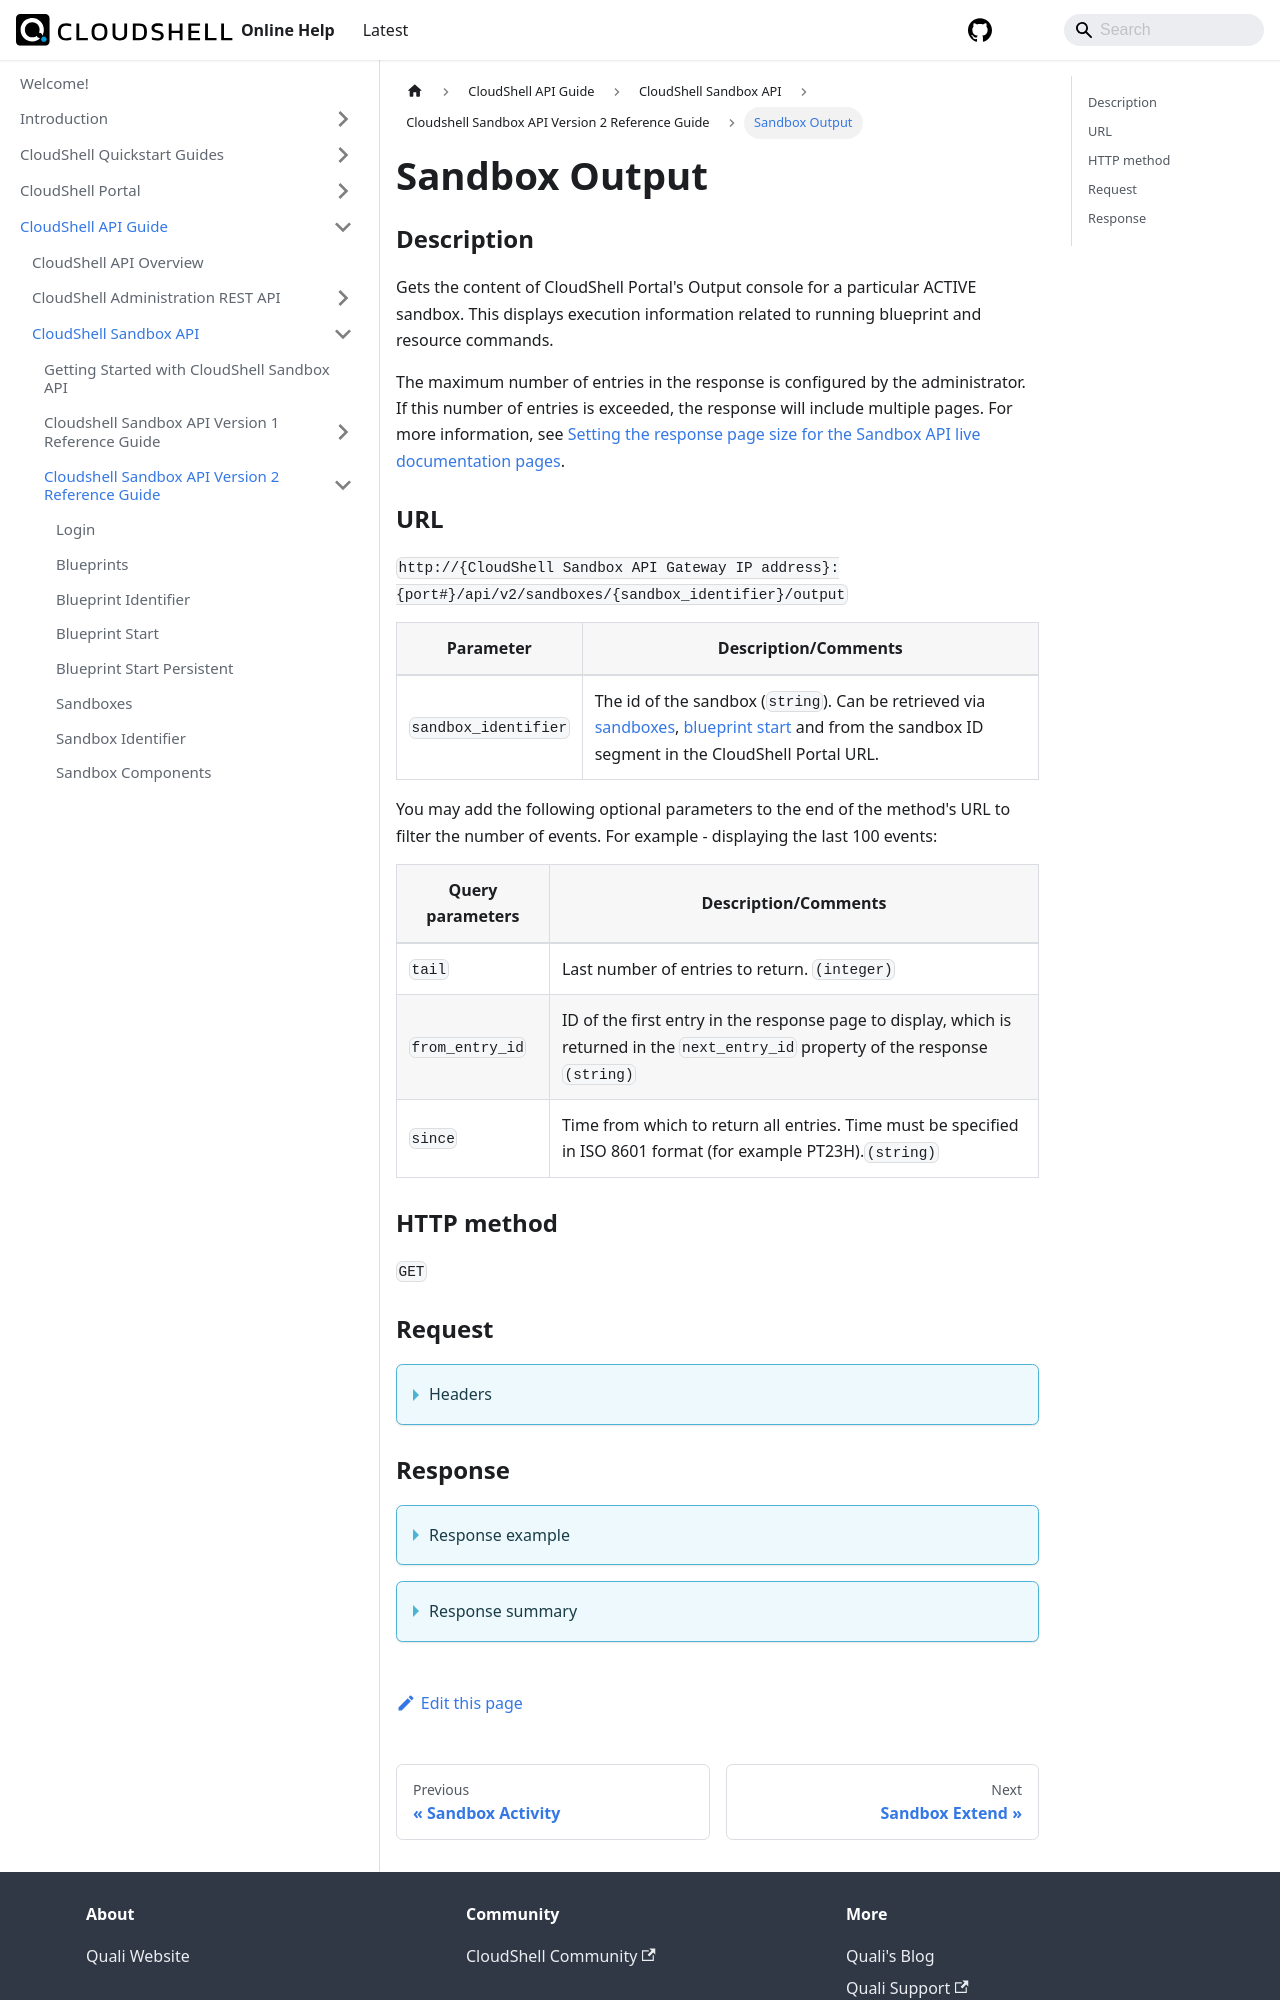

repository: QualiSystems/cloudshell-help · page: api-guide/cs-sandbox-api/cs-sandbox-api-version-2-reference-guide/sandbox-output.html · generator: docusaurus

---
sidebar_position: 14
---

# Sandbox Output

### Description

Gets the content of CloudShell Portal's Output console for a particular ACTIVE sandbox. This displays execution information related to running blueprint and resource commands.

The maximum number of entries in the response is configured by the administrator. If this number of entries is exceeded, the response will include multiple pages. For more information, see [Setting the response page size for the Sandbox API live documentation pages](../../../admin/setting-up-cloudshell/cloudshell-configuration-options/advanced-cloudshell-customizations.md#setting-the-response-page-size-for-the-sandbox-api-live-documentation-pages).

### URL

`http://{CloudShell Sandbox API Gateway IP address}:{port#}/api/v2/sandboxes/{sandbox_identifier}/output`

| Parameter | Description/Comments |
| --- | --- |
| `sandbox_identifier` | The id of the sandbox (`string`). Can be retrieved via [sandboxes](./sandboxes.md), [blueprint start](./blueprint-start.md) and from the sandbox ID segment in the CloudShell Portal URL. |

You may add the following optional parameters to the end of the method's URL to filter the number of events. For example - displaying the last 100 events:
| Query parameters |  Description/Comments |
| --- | --- |
| `tail` | Last number of entries to return. `(integer)` |
| `from_entry_id` | ID of the first entry in the response page to display, which is returned in the `next_entry_id` property of the response `(string)` |
| `since` | Time from which to return all entries. Time must be specified in ISO 8601 format (for example PT23H).`(string)` |

### HTTP method

`GET`

### Request

<details>
<summary>Headers</summary>

Example header format for the `sandbox output` method:

`Authorization: Basic <authorization token returned from the login method>`

`Content-Type: application/json`

By default, the method returns all the output messages that were displayed during the sandbox's lifecycle.

</details>
